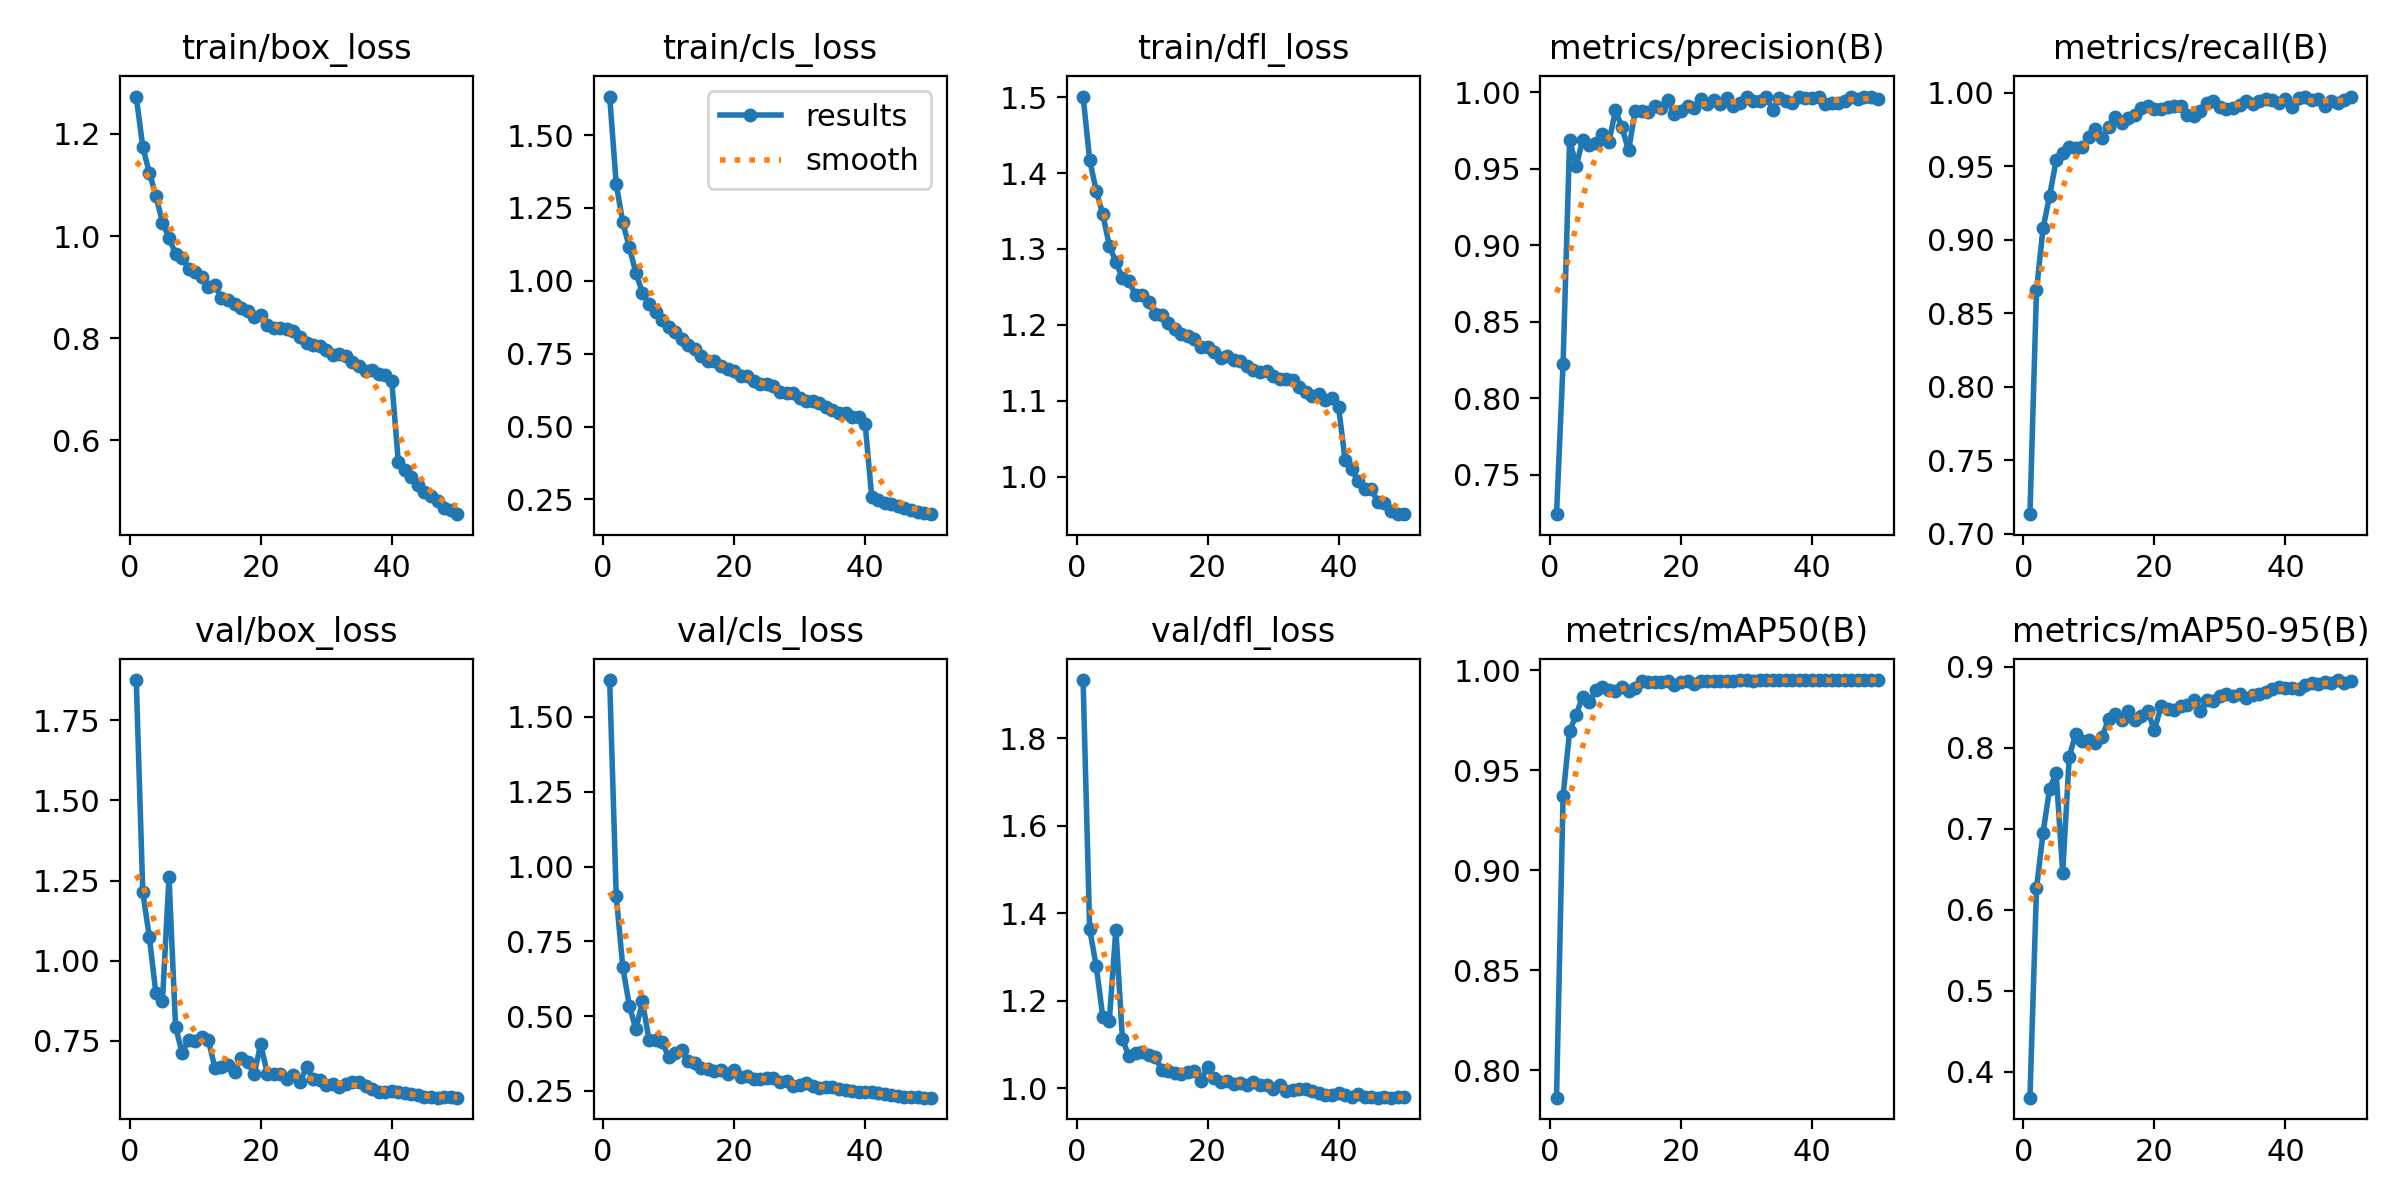

The data file committed next to this chart (first rows):
epoch, time, train/box_loss, train/cls_loss, train/dfl_loss, metrics/precision(B), metrics/recall(B), metrics/mAP50(B), metrics/mAP50-95(B), val/box_loss, val/cls_loss, val/dfl_loss, lr/pg0, lr/pg1, lr/pg2
1, 4500, 1.273, 1.632, 1.501, 0.7242, 0.7133, 0.7863, 0.3678, 1.876, 1.623, 1.933, 0.06705, 0.0003328, 0.0003328
2, 9258, 1.174, 1.332, 1.417, 0.8226, 0.8657, 0.9369, 0.6264, 1.213, 0.9029, 1.364, 0.03404, 0.000653, 0.000653
3, 13652, 1.124, 1.2, 1.377, 0.9691, 0.9078, 0.9696, 0.695, 1.073, 0.6637, 1.28, 0.001011, 0.0009599, 0.0009599
4, 18131, 1.079, 1.115, 1.346, 0.9516, 0.9299, 0.9776, 0.7497, 0.8975, 0.5353, 1.164, 0.0009406, 0.0009406, 0.0009406
5, 22525, 1.026, 1.027, 1.304, 0.969, 0.954, 0.9868, 0.7685, 0.8734, 0.4558, 1.154, 0.0009208, 0.0009208, 0.0009208
6, 27009, 0.9959, 0.9585, 1.283, 0.9652, 0.959, 0.984, 0.6457, 1.26, 0.5493, 1.362, 0.000901, 0.000901, 0.000901
7, 31408, 0.9654, 0.9204, 1.262, 0.9667, 0.9632, 0.9898, 0.7891, 0.7937, 0.4211, 1.113, 0.0008812, 0.0008812, 0.0008812
8, 35800, 0.9576, 0.8913, 1.258, 0.9729, 0.9622, 0.9913, 0.8177, 0.7119, 0.4187, 1.073, 0.0008614, 0.0008614, 0.0008614
9, 40177, 0.9361, 0.8641, 1.24, 0.9675, 0.963, 0.9899, 0.8087, 0.7524, 0.4143, 1.079, 0.0008416, 0.0008416, 0.0008416
10, 44705, 0.929, 0.8415, 1.24, 0.9881, 0.9702, 0.9896, 0.8096, 0.7481, 0.3632, 1.083, 0.0008218, 0.0008218, 0.0008218
11, 49136, 0.9197, 0.8247, 1.23, 0.977, 0.9754, 0.9915, 0.8061, 0.7607, 0.3763, 1.075, 0.000802, 0.000802, 0.000802
12, 53550, 0.9004, 0.8001, 1.215, 0.9619, 0.9695, 0.9897, 0.8135, 0.7532, 0.3864, 1.071, 0.0007822, 0.0007822, 0.0007822
13, 57924, 0.9034, 0.7804, 1.213, 0.9878, 0.9771, 0.9911, 0.8355, 0.666, 0.3498, 1.042, 0.0007624, 0.0007624, 0.0007624
14, 62746, 0.8786, 0.7658, 1.203, 0.9878, 0.9837, 0.9945, 0.8419, 0.668, 0.342, 1.038, 0.0007426, 0.0007426, 0.0007426
15, 67358, 0.8738, 0.7421, 1.194, 0.9872, 0.9797, 0.9939, 0.8343, 0.6757, 0.326, 1.035, 0.0007228, 0.0007228, 0.0007228
16, 71840, 0.8659, 0.7253, 1.188, 0.9909, 0.9827, 0.9942, 0.8454, 0.6537, 0.3247, 1.033, 0.000703, 0.000703, 0.000703
17, 76243, 0.8598, 0.7245, 1.186, 0.9897, 0.9851, 0.994, 0.8349, 0.6946, 0.3156, 1.038, 0.0006832, 0.0006832, 0.0006832
18, 80624, 0.8531, 0.7075, 1.182, 0.9948, 0.99, 0.9943, 0.8394, 0.6821, 0.3192, 1.039, 0.0006634, 0.0006634, 0.0006634
19, 85093, 0.841, 0.6962, 1.171, 0.9859, 0.9912, 0.9926, 0.845, 0.6462, 0.306, 1.017, 0.0006436, 0.0006436, 0.0006436
20, 89643, 0.8452, 0.6907, 1.171, 0.9877, 0.9893, 0.994, 0.8218, 0.7397, 0.3186, 1.049, 0.0006238, 0.0006238, 0.0006238
21, 94421, 0.8254, 0.672, 1.165, 0.9908, 0.9888, 0.9946, 0.8512, 0.6475, 0.2979, 1.024, 0.000604, 0.000604, 0.000604
22, 99376, 0.8188, 0.6746, 1.157, 0.99, 0.9902, 0.993, 0.8476, 0.6458, 0.2988, 1.014, 0.0005842, 0.0005842, 0.0005842
23, 104394, 0.8189, 0.6569, 1.159, 0.9956, 0.991, 0.9946, 0.8465, 0.6446, 0.2891, 1.017, 0.0005644, 0.0005644, 0.0005644
24, 109505, 0.8182, 0.6466, 1.154, 0.9923, 0.9909, 0.9948, 0.8523, 0.6292, 0.2904, 1.009, 0.0005446, 0.0005446, 0.0005446
25, 114552, 0.8142, 0.6458, 1.152, 0.9951, 0.9847, 0.9944, 0.8529, 0.6421, 0.2917, 1.011, 0.0005248, 0.0005248, 0.0005248
26, 119597, 0.8029, 0.6375, 1.147, 0.9924, 0.9845, 0.9943, 0.8593, 0.6198, 0.293, 1.006, 0.000505, 0.000505, 0.000505
27, 124554, 0.7901, 0.6175, 1.14, 0.9962, 0.9879, 0.9946, 0.8453, 0.669, 0.2801, 1.014, 0.0004852, 0.0004852, 0.0004852
28, 129526, 0.7867, 0.6137, 1.137, 0.9908, 0.9928, 0.9944, 0.8596, 0.6296, 0.283, 1.007, 0.0004654, 0.0004654, 0.0004654
29, 134506, 0.7845, 0.614, 1.139, 0.9928, 0.9944, 0.9949, 0.8585, 0.6268, 0.2663, 1.007, 0.0004456, 0.0004456, 0.0004456
30, 139474, 0.7769, 0.5983, 1.133, 0.997, 0.99, 0.9948, 0.8643, 0.6105, 0.2707, 0.9983, 0.0004258, 0.0004258, 0.0004258
31, 144507, 0.7666, 0.588, 1.129, 0.9943, 0.989, 0.9947, 0.867, 0.6161, 0.2758, 1.008, 0.000406, 0.000406, 0.000406
32, 149442, 0.769, 0.589, 1.129, 0.9942, 0.9897, 0.9948, 0.8639, 0.6048, 0.2653, 0.9941, 0.0003862, 0.0003862, 0.0003862
33, 154364, 0.7655, 0.5799, 1.128, 0.997, 0.992, 0.9949, 0.867, 0.6158, 0.2613, 0.9947, 0.0003664, 0.0003664, 0.0003664
34, 159428, 0.7522, 0.5675, 1.118, 0.9887, 0.9943, 0.9948, 0.8611, 0.6221, 0.2634, 0.9981, 0.0003466, 0.0003466, 0.0003466
35, 164450, 0.7454, 0.5557, 1.112, 0.9964, 0.9923, 0.9949, 0.8657, 0.622, 0.2617, 0.9976, 0.0003268, 0.0003268, 0.0003268
36, 169429, 0.7357, 0.5473, 1.107, 0.9945, 0.9946, 0.9949, 0.8665, 0.6099, 0.257, 0.9942, 0.000307, 0.000307, 0.000307
37, 174470, 0.7376, 0.5454, 1.11, 0.9932, 0.996, 0.9949, 0.8695, 0.599, 0.252, 0.9896, 0.0002872, 0.0002872, 0.0002872
38, 179161, 0.7289, 0.5314, 1.102, 0.9968, 0.9951, 0.9949, 0.8727, 0.591, 0.248, 0.9832, 0.0002674, 0.0002674, 0.0002674
39, 184096, 0.7276, 0.5328, 1.103, 0.9961, 0.9931, 0.9948, 0.8755, 0.5899, 0.2473, 0.9853, 0.0002476, 0.0002476, 0.0002476
40, 189045, 0.716, 0.5091, 1.092, 0.9966, 0.9961, 0.995, 0.8744, 0.5947, 0.2456, 0.988, 0.0002278, 0.0002278, 0.0002278
41, 193912, 0.5578, 0.2588, 1.022, 0.9967, 0.9904, 0.9949, 0.8735, 0.5895, 0.2452, 0.9837, 0.000208, 0.000208, 0.000208
42, 198816, 0.5407, 0.2472, 1.011, 0.9921, 0.9962, 0.9949, 0.8733, 0.5877, 0.2429, 0.9792, 0.0001882, 0.0001882, 0.0001882
43, 203913, 0.527, 0.2378, 0.9941, 0.9932, 0.9975, 0.9949, 0.8776, 0.5835, 0.2396, 0.9862, 0.0001684, 0.0001684, 0.0001684
44, 208811, 0.5113, 0.2339, 0.9845, 0.9928, 0.9951, 0.9949, 0.8797, 0.5802, 0.2358, 0.9796, 0.0001486, 0.0001486, 0.0001486
45, 213676, 0.4993, 0.227, 0.9835, 0.9943, 0.9959, 0.995, 0.8791, 0.5735, 0.2329, 0.9808, 0.0001288, 0.0001288, 0.0001288
46, 218545, 0.4902, 0.2215, 0.9671, 0.9972, 0.991, 0.9949, 0.8814, 0.5731, 0.2302, 0.9785, 0.000109, 0.000109, 0.000109
47, 223431, 0.4812, 0.2132, 0.9658, 0.9956, 0.9943, 0.9949, 0.8808, 0.5723, 0.2292, 0.979, 8.92e-05, 8.92e-05, 8.92e-05
48, 228343, 0.4676, 0.2071, 0.9556, 0.9971, 0.9934, 0.995, 0.8839, 0.5738, 0.2282, 0.9782, 6.94e-05, 6.94e-05, 6.94e-05
49, 233134, 0.4623, 0.2024, 0.9511, 0.9969, 0.995, 0.995, 0.8797, 0.5755, 0.2278, 0.9798, 4.96e-05, 4.96e-05, 4.96e-05
50, 237960, 0.4549, 0.1994, 0.951, 0.9954, 0.9972, 0.995, 0.883, 0.5727, 0.2274, 0.9798, 2.98e-05, 2.98e-05, 2.98e-05
